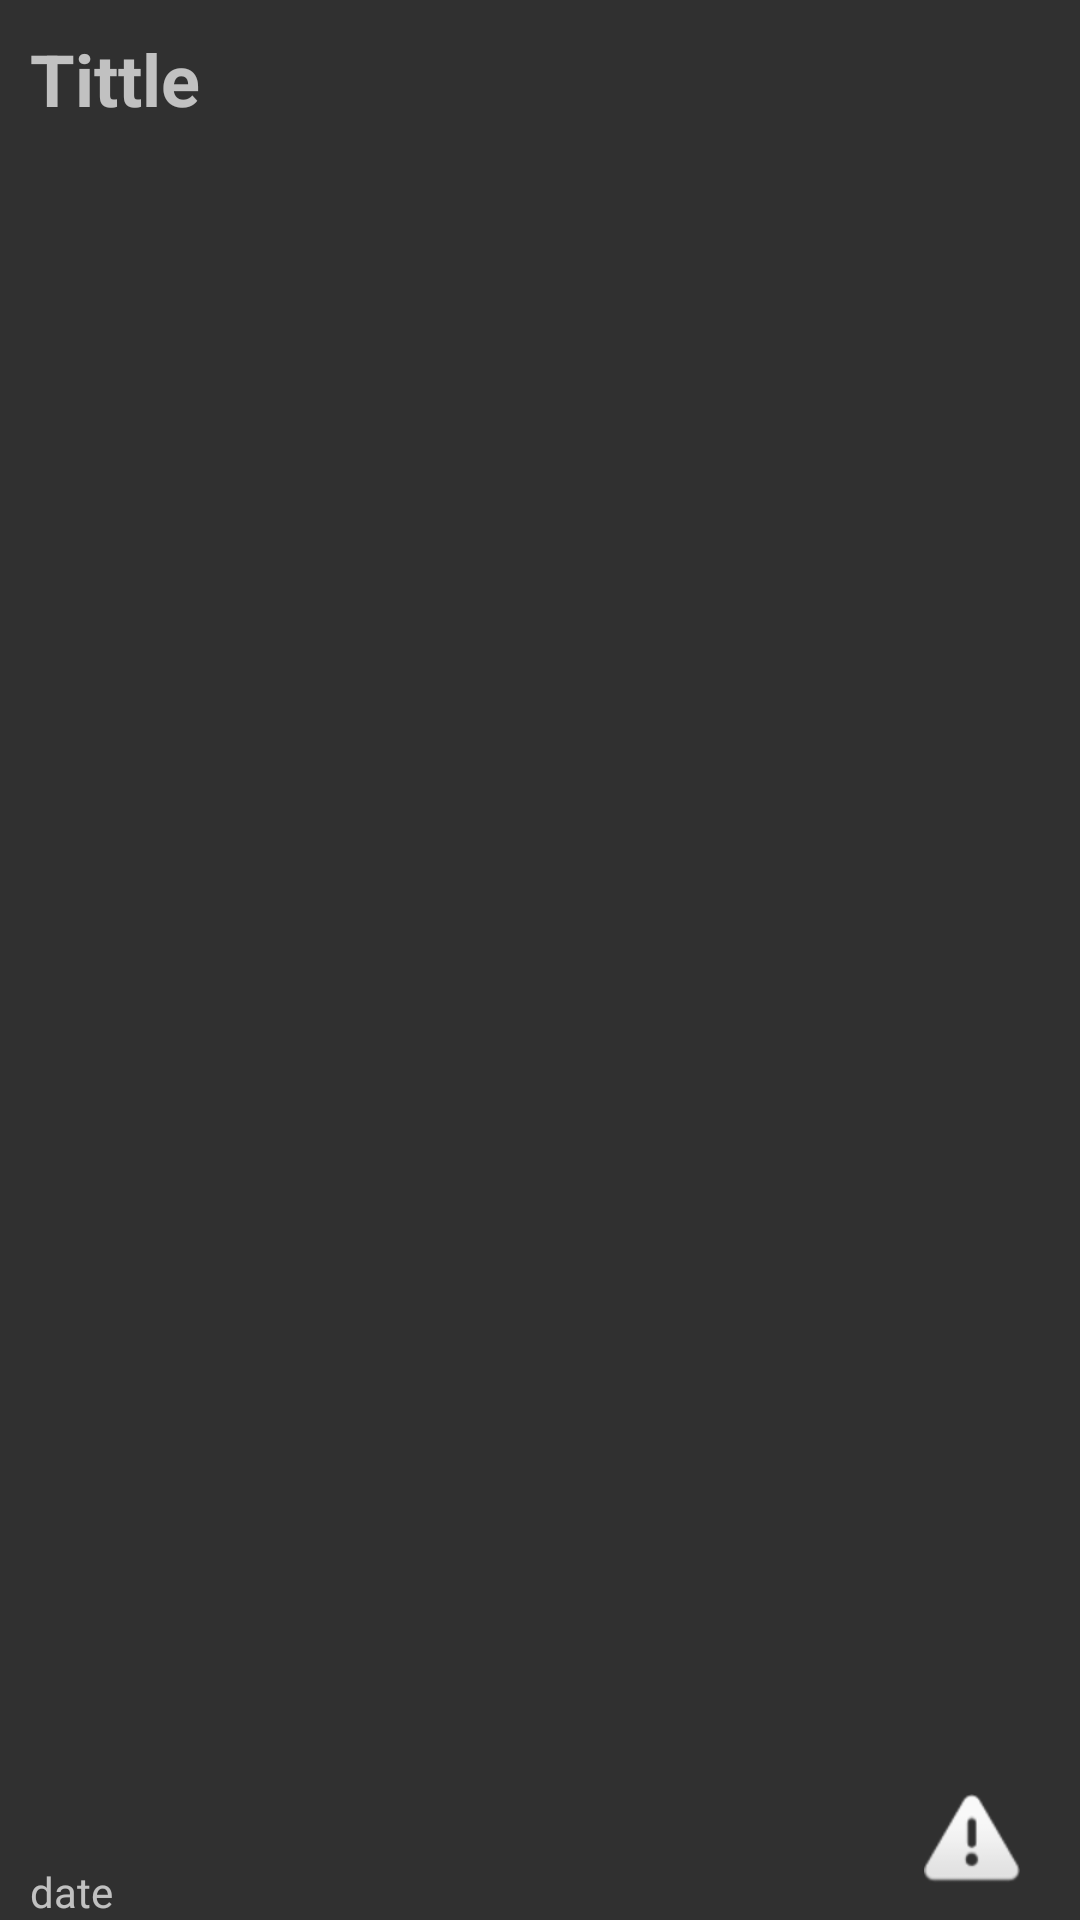

Write the Android layout XML for this screen, with the resource values it uses.
<!-- AndroidManifest.xml: application theme Theme.CrimeApp -->
<!-- res/layout/word_list_item.xml -->
<?xml version="1.0" encoding="utf-8"?>
<LinearLayout xmlns:android="http://schemas.android.com/apk/res/android"
    xmlns:app="http://schemas.android.com/apk/res-auto"
    android:layout_width="match_parent"
    android:layout_height="wrap_content">

    <RelativeLayout
        android:layout_width="match_parent"
        android:layout_height="wrap_content">

        <TextView
            android:id="@+id/word"
            android:layout_width="match_parent"
            android:layout_height="wrap_content"
            android:padding="10dp"
            android:text="Tittle"
            android:textSize="24dp"
            android:textStyle="bold" />

        <TextView
            android:id="@+id/date"
            android:layout_width="wrap_content"
            android:layout_height="wrap_content"
            android:layout_alignParentBottom="true"
            android:layout_marginBottom="33dp"
            android:paddingTop="5dp"
            android:paddingLeft="10dp"
            android:text="date" />

        <ImageView
            android:id="@+id/solved_image"
            android:layout_width="wrap_content"
            android:layout_height="wrap_content"
            android:layout_alignParentEnd="true"
            android:layout_alignParentBottom="true"
            android:layout_marginEnd="10dp"
            android:layout_marginBottom="10dp"
            android:padding="10dp"
            app:srcCompat="@android:drawable/ic_dialog_alert" />

    </RelativeLayout>
</LinearLayout>
<!-- resources referenced by this layout -->
<resources>
  <style name="Theme.CrimeApp" parent="Theme.Design">
          
          <item name="colorPrimary">#777F618F</item>
          <item name="colorPrimaryVariant">#777F618F</item>
          <item name="colorOnPrimary">#EEEFFE</item>
          
          <item name="colorSecondary">@color/teal_200</item>
          <item name="colorSecondaryVariant">@color/teal_700</item>
          <item name="colorOnSecondary">@color/black</item>
          
          <item name="android:statusBarColor" tools:targetApi="l">#777F618F</item>
          
      </style>
  <!-- not gathered from this repository: default colours our renderer supplied (Android Studio template values) -->
  <color name="teal_200">#FF03DAC5</color>
  <color name="teal_700">#FF018786</color>
  <color name="black">#FF000000</color>
</resources>
